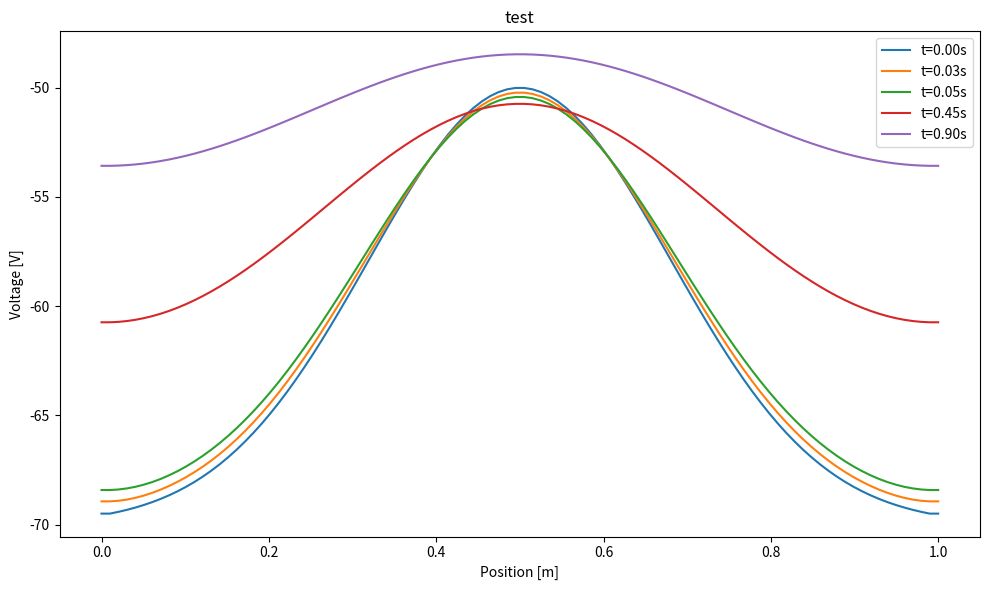

Generate this figure with matplotlib:
import matplotlib.pyplot as plt
import numpy as np

""" 
TFY4235 Computational Physics Exam 2024
Problem 3.7
"""

# Parameters
Nx = 100 
Nt = 1000
a,b = 0.,1.
t0,tf = 0., 1.
x0 = (b-a)/2 
sigma =0.1 

# Constants from task 3.7a) 
l = 0.18        # [mm]
tau = 2.0       # [ms]
gamma = 0.5     # [mV^-1]
V_star = -40    # [mV]  
V_Na = 56      # [mV] Nernst 
V_K = -76       # [mV] Nernst
V_mem = -70     # [mV]

V_appl = -50    # [mV] change this for other tasks
g_K = 5

dx = (b-a)/Nx
# dt = dx**2 / 2
dt = 1/Nt

# Spatial grid
X = np.linspace(a,b,Nx)

# Time grid
T = np.linspace(t0,tf,Nt)

# Initial condition 
V0 = (V_appl-V_mem)*np.exp(-((X-x0)**2)/(2*l**2)) + V_mem


def gNa(V,gamma,V_star):
    """ Computes g_Na(V) """
    return (100/(1+np.exp(gamma*(V_star-V))) + 1/5)

def explicit_euler(V0,dx,dt,Nx,Nt):
    V_time = np.zeros((Nx, Nt))
    
    # Apply initial condition
    V_time[:, 0] = V0
    
    # Vectorize the operations to avoid double for-loop
    for n in range(0, Nt - 1):
        gNa_value = gNa(V_time[:, n], gamma, V_star)
        d2V_dx2 = (V_time[2:, n] - 2 * V_time[1:-1, n] + V_time[:-2, n]) / dx**2
        term1 = l**2 * d2V_dx2
        term2 = (gNa_value[1:-1] / g_K) * ((V_time[1:-1, n] - V_Na) / gNa_value[1:-1] + (V_time[1:-1, n] - V_K) / g_K)
        V_time[1:-1, n + 1] = V_time[1:-1, n] + dt * (term1 - term2 / tau)

        # Neumann boundary conditions: dV/dx = 0 at x = a, b
        V_time[0, n + 1] = V_time[1, n + 1]  # l.h.s
        V_time[-1, n + 1] = V_time[-2, n + 1]  # r.h.s

    return V_time

def plot_method(V,X,time_steps,title,filename=None):
    """ Plots the time evolution of a single method"""

    plt.figure(figsize=(10,6))
    for t in time_steps:
        index = int(t*(Nt-1))
        plt.plot(X,V[:,index],label=f'{t=:.2f}s')
    plt.title(title)
    plt.xlabel('Position [m]')
    plt.ylabel('Voltage [V]')
    plt.legend()

    if filename is not None:
        plt.savefig(filename)
    else:
        plt.tight_layout()
        plt.show()


time_steps = [T[1],T[25],T[50],T[450],T[900]]
V_explicit = explicit_euler(V0,dx,dt,Nx,Nt)

plot_method(V_explicit,X,time_steps,'test')
